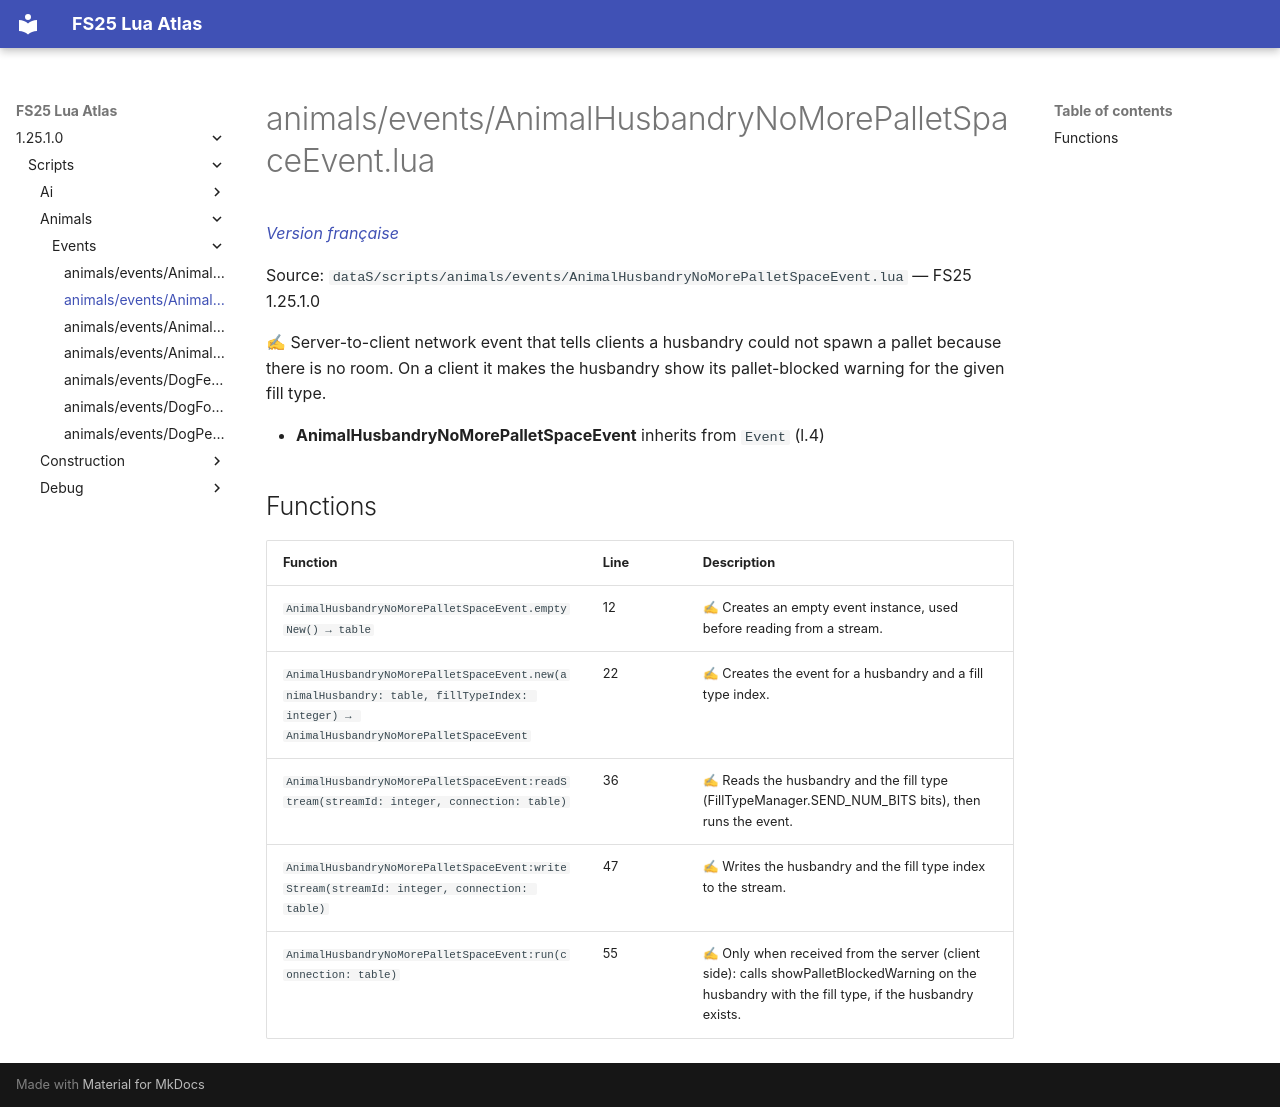

repository: Tim0219800/fs25-lua-atlas · page: 1.25.1.0/scripts/animals/events/AnimalHusbandryNoMorePalletSpaceEvent.html · generator: mkdocs

# animals/events/AnimalHusbandryNoMorePalletSpaceEvent.lua

*[Version française](../../../fr/scripts/animals/events/AnimalHusbandryNoMorePalletSpaceEvent.md)*

Source: `dataS/scripts/animals/events/AnimalHusbandryNoMorePalletSpaceEvent.lua` — FS25 1.25.1.0

✍ Server-to-client network event that tells clients a husbandry could not spawn a pallet because there is no room. On a client it makes the husbandry show its pallet-blocked warning for the given fill type.

- **AnimalHusbandryNoMorePalletSpaceEvent** inherits from `Event` (l.4)

## Functions

| Function | Line | Description |
|---|---|---|
| `AnimalHusbandryNoMorePalletSpaceEvent.emptyNew() → table` | 12 | ✍ Creates an empty event instance, used before reading from a stream. |
| `AnimalHusbandryNoMorePalletSpaceEvent.new(animalHusbandry: table, fillTypeIndex: integer) → AnimalHusbandryNoMorePalletSpaceEvent` | 22 | ✍ Creates the event for a husbandry and a fill type index. |
| `AnimalHusbandryNoMorePalletSpaceEvent:readStream(streamId: integer, connection: table)` | 36 | ✍ Reads the husbandry and the fill type (FillTypeManager.SEND_NUM_BITS bits), then runs the event. |
| `AnimalHusbandryNoMorePalletSpaceEvent:writeStream(streamId: integer, connection: table)` | 47 | ✍ Writes the husbandry and the fill type index to the stream. |
| `AnimalHusbandryNoMorePalletSpaceEvent:run(connection: table)` | 55 | ✍ Only when received from the server (client side): calls showPalletBlockedWarning on the husbandry with the fill type, if the husbandry exists. |
